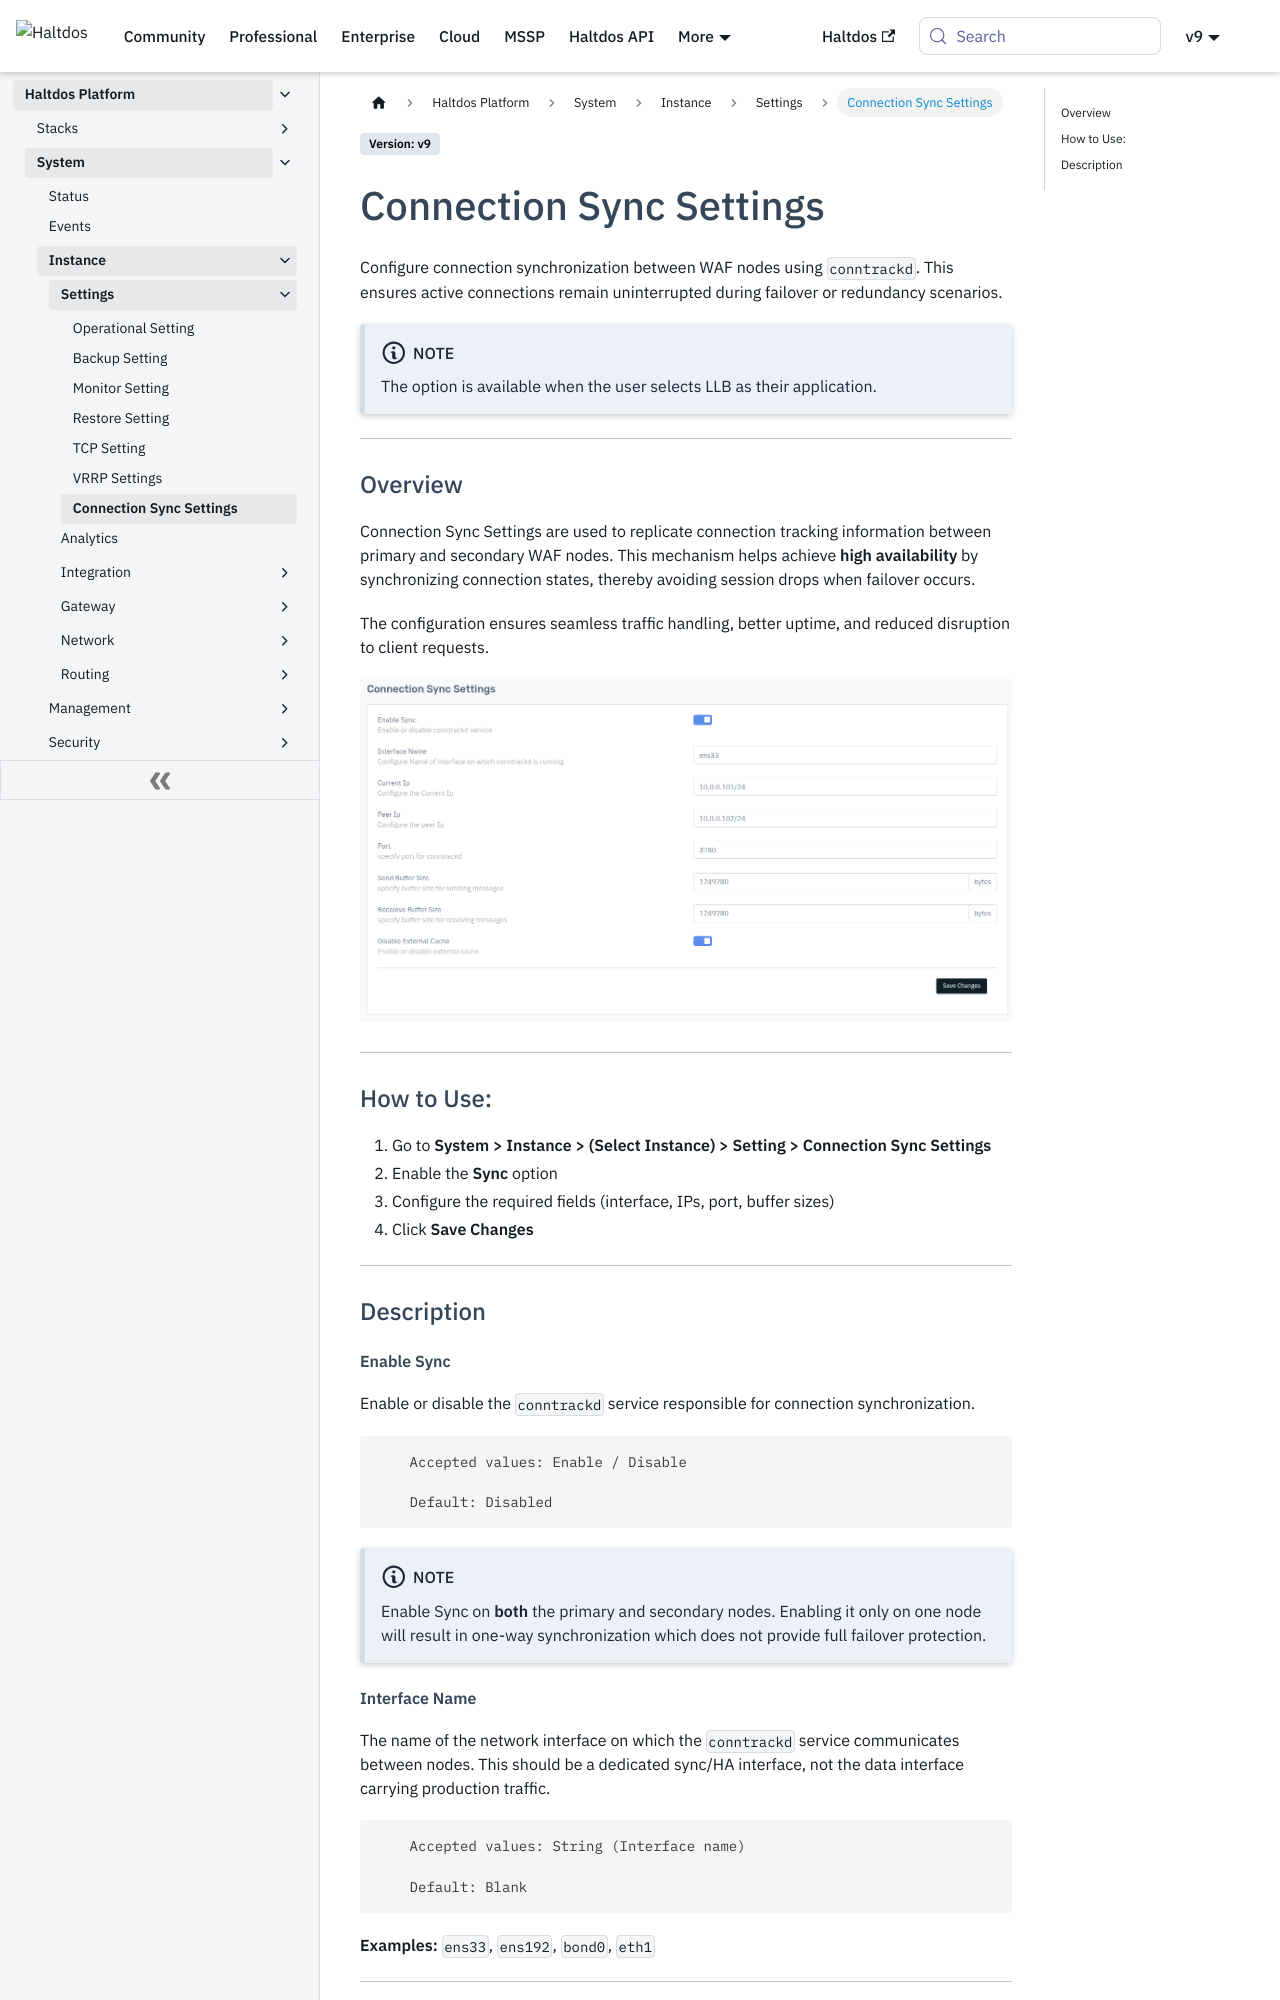

repository: halt-dos/hd-wiki-public · page: enterprise/platform/system/instance/settings/conntrackd/index.html · generator: docusaurus

---
sidebar_position: 7
---

# Connection Sync Settings
Configure connection synchronization between WAF nodes using `conntrackd`. This ensures active connections remain uninterrupted during failover or redundancy scenarios.

:::note Note
The option is available when the user selects LLB as their application.
:::

---

### Overview
Connection Sync Settings are used to replicate connection tracking information between primary and secondary WAF nodes. This mechanism helps achieve **high availability** by synchronizing connection states, thereby avoiding session drops when failover occurs.  

The configuration ensures seamless traffic handling, better uptime, and reduced disruption to client requests.

![Connection Sync Settings](/img/platform/v8/docs/conntrackd.png)  

---

### How to Use:
1. Go to **System > Instance > (Select Instance) > Setting > Connection Sync Settings**  
2. Enable the **Sync** option  
3. Configure the required fields (interface, IPs, port, buffer sizes)  
4. Click **Save Changes**

---

### Description

##### **Enable Sync**
Enable or disable the `conntrackd` service responsible for connection synchronization.  

```
    Accepted values: Enable / Disable

    Default: Disabled
```

:::note
Enable Sync on **both** the primary and secondary nodes. Enabling it only on one node will result in one-way synchronization which does not provide full failover protection.
:::

##### **Interface Name**
The name of the network interface on which the `conntrackd` service communicates between nodes. This should be a dedicated sync/HA interface, not the data interface carrying production traffic.

```
    Accepted values: String (Interface name)

    Default: Blank
```

**Examples:** `ens33`, `ens192`, `bond0`, `eth1`

---
